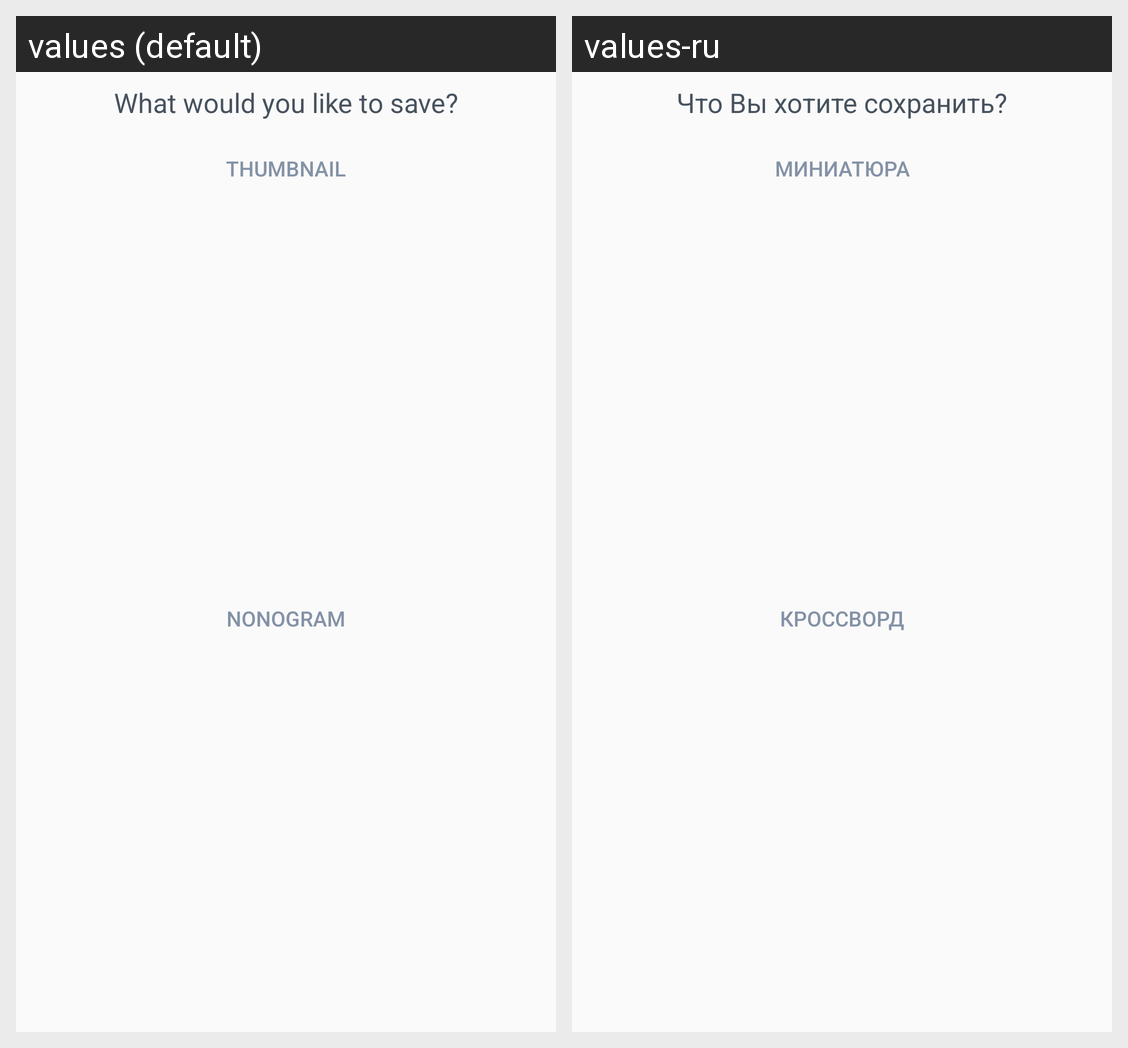

The same Android screen rendered under two of its app's locales, left to right. List the strings drawn on it with the default value and each locale's translation.
Android screen res/layout/fragment_dialog_save.xml rendered under 2 locales, left to right: values (default), values-ru. Device: Nexus 5 (rendered at 1080×1920; each locale shown at half size, 540×960, under a caption strip naming it); theme AppTheme.NoActionBar.
Strings drawn on this screen, with the default value and each locale's value (text and hints the layout hard-codes, and strings that could not be matched under every locale, appear in the picture but are not listed):

msg_save
  values: What would you like to save?
  values-ru: Что Вы хотите сохранить?

action_thumbnail
  values: Thumbnail
  values-ru: Миниатюра

action_nonogram
  values: Nonogram
  values-ru: Кроссворд
